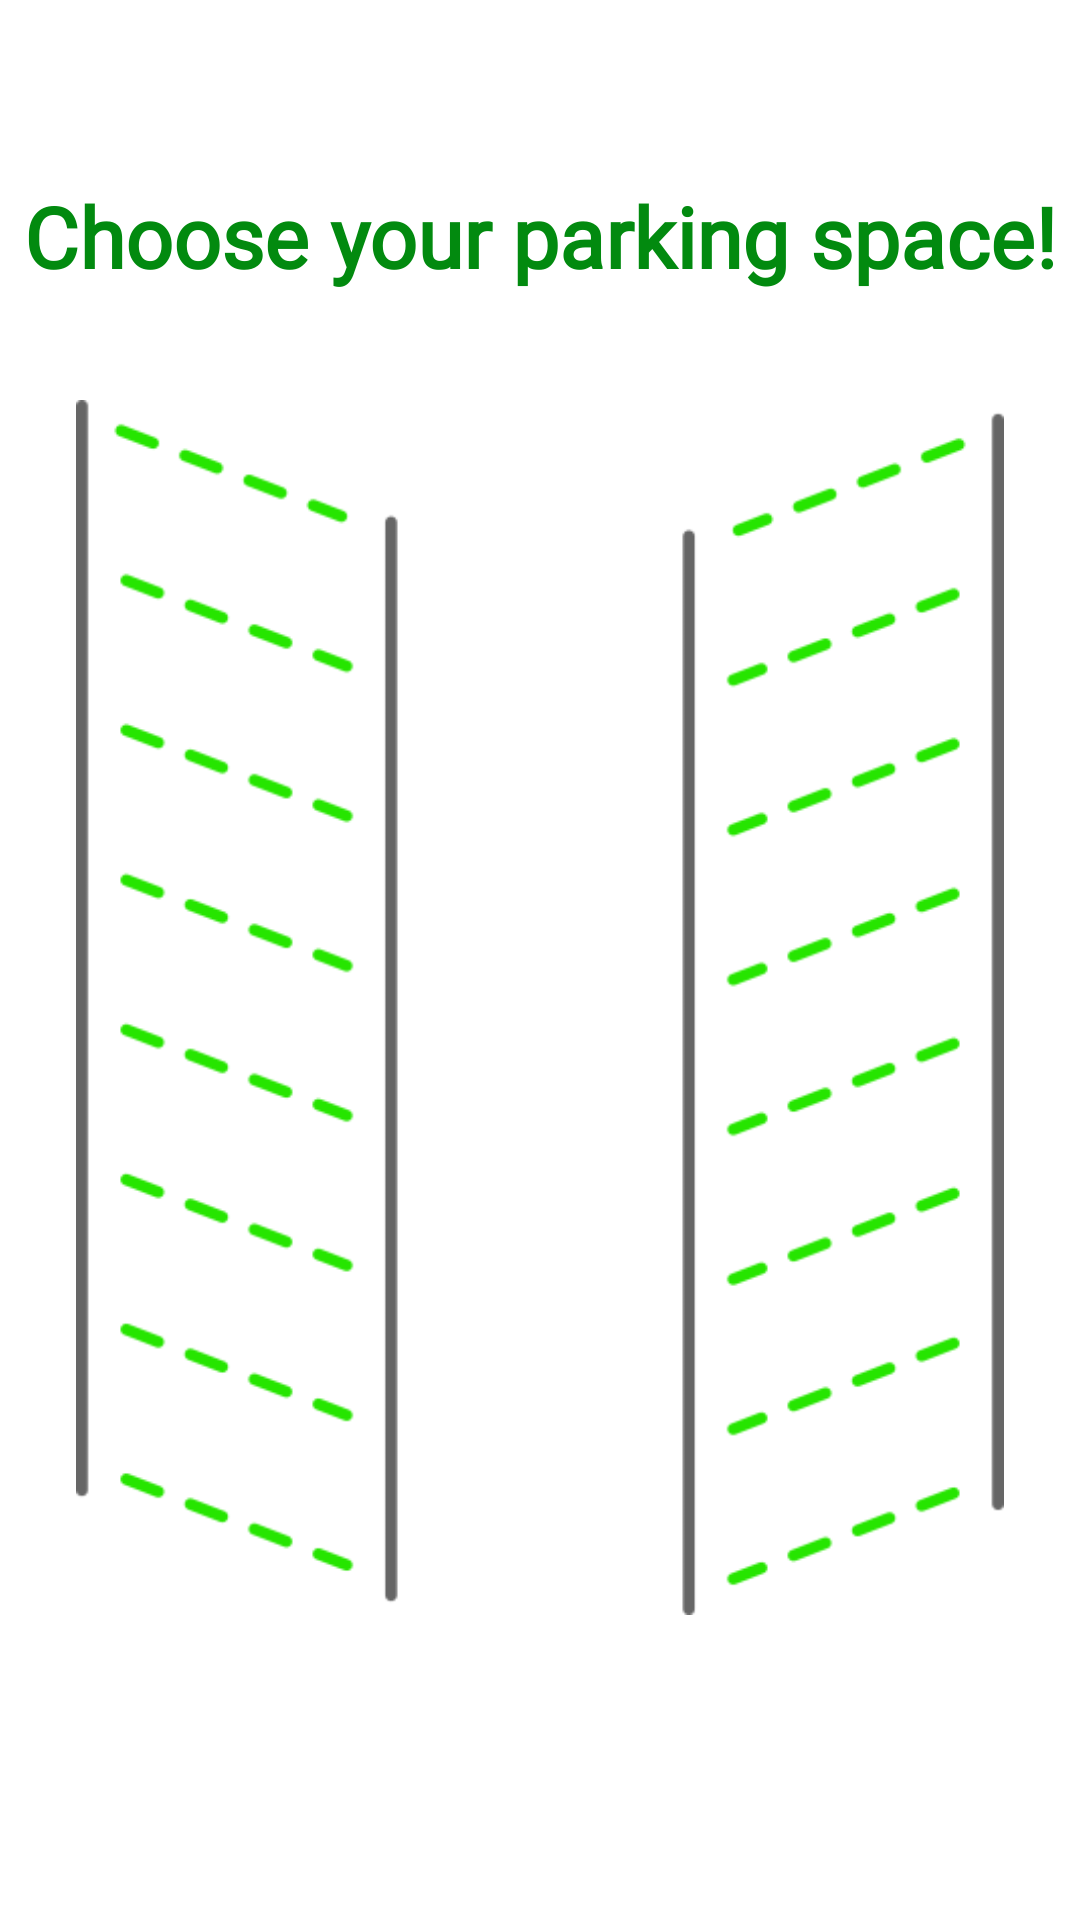

Write the Android layout XML for this screen, with the resource values it uses.
<!-- AndroidManifest.xml: application theme Theme.MozeTerazSieUda -->
<!-- res/layout/activity_parking.xml -->
<?xml version="1.0" encoding="utf-8"?>
<androidx.constraintlayout.widget.ConstraintLayout xmlns:android="http://schemas.android.com/apk/res/android"
    xmlns:app="http://schemas.android.com/apk/res-auto"
    xmlns:tools="http://schemas.android.com/tools"
    android:layout_width="match_parent"
    android:layout_height="match_parent"
    android:background="@color/white"
    tools:context=".ParkingActivity">

    <TextView
        android:id="@+id/header_parking"
        android:layout_width="wrap_content"
        android:layout_height="wrap_content"
        android:text="Choose your parking space!"
        android:textSize="28sp"
        android:fontFamily="@font/comfortaa"
        android:textColor="@color/emerald"
        android:textStyle="bold"
        android:textAlignment="center"
        android:layout_marginTop="60dp"
        app:layout_constraintTop_toTopOf="parent"
        app:layout_constraintStart_toStartOf="parent"
        app:layout_constraintEnd_toEndOf="parent">
    </TextView>

    <ImageView
        android:id="@+id/imageView5"
        android:layout_width="348dp"
        android:layout_height="405dp"
        android:src="@drawable/parking"
        app:layout_constraintBottom_toBottomOf="parent"
        app:layout_constraintEnd_toEndOf="parent"
        app:layout_constraintHorizontal_bias="0.492"
        app:layout_constraintStart_toStartOf="parent"
        app:layout_constraintTop_toBottomOf="@+id/header_parking"
        app:layout_constraintVertical_bias="0.261"
        tools:ignore="MissingConstraints"></ImageView>

    <com.google.android.material.button.MaterialButtonToggleGroup
        android:layout_width="wrap_content"
        android:layout_height="wrap_content"
        app:singleSelection="true"
        app:layout_constraintEnd_toEndOf="parent"
        app:layout_constraintBottom_toBottomOf="parent"
        app:layout_constraintStart_toStartOf="parent"
        app:layout_constraintTop_toTopOf="parent">

        <Button
            android:layout_width="match_parent"
            android:layout_height="match_parent"
            app:icon="@drawable/car_ic"
            tools:layout_editor_absoulteX="168dp"
            tools:layout_editor_absoulteY="153dp">
        </Button>

    </com.google.android.material.button.MaterialButtonToggleGroup>

</androidx.constraintlayout.widget.ConstraintLayout>
<!-- resources referenced by this layout -->
<resources>
  <color name="emerald">#028A0F</color>
  <color name="white">#FFFFFFFF</color>
  <!-- drawable car_ic (drawable) -->
  <vector android:height="24dp" android:tint="#028A0F"
      android:viewportHeight="24" android:viewportWidth="24"
      android:width="24dp" xmlns:android="http://schemas.android.com/apk/res/android">
      <path android:fillColor="@android:color/white" android:pathData="M18.92,6.01C18.72,5.42 18.16,5 17.5,5h-11c-0.66,0 -1.21,0.42 -1.42,1.01L3,12v8c0,0.55 0.45,1 1,1h1c0.55,0 1,-0.45 1,-1v-1h12v1c0,0.55 0.45,1 1,1h1c0.55,0 1,-0.45 1,-1v-8l-2.08,-5.99zM6.5,16c-0.83,0 -1.5,-0.67 -1.5,-1.5S5.67,13 6.5,13s1.5,0.67 1.5,1.5S7.33,16 6.5,16zM17.5,16c-0.83,0 -1.5,-0.67 -1.5,-1.5s0.67,-1.5 1.5,-1.5 1.5,0.67 1.5,1.5 -0.67,1.5 -1.5,1.5zM5,11l1.5,-4.5h11L19,11L5,11z"/>
  </vector>
  <!-- drawable parking: png bitmap (drawable, 24084 bytes) -->
  <style name="Theme.MozeTerazSieUda" parent="Theme.AppCompat.DayNight.NoActionBar">
          
          <item name="colorPrimary">@color/emerald</item>
          <item name="colorPrimaryVariant">@color/lime</item>
          <item name="colorOnPrimary">@color/black</item>
          
          <item name="colorSecondary">@color/emerald</item>
          <item name="colorSecondaryVariant">@color/lime</item>
          <item name="colorOnSecondary">@color/black</item>
          
          <item name="android:statusBarColor">?attr/colorPrimaryVariant</item>
          
      </style>
  <color name="lime">#AEF359</color>
  <color name="black">#FF000000</color>
</resources>
